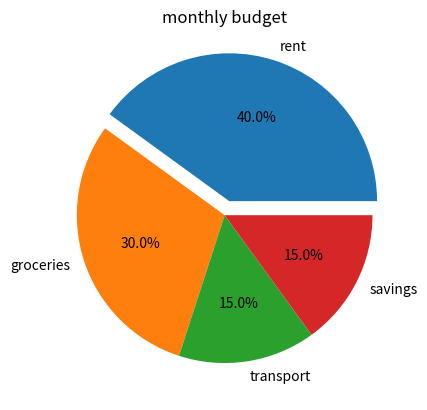

Source code (Python):
import matplotlib.pyplot as plt
'''
plt.xlabel('x axis value')
plt.ylabel('y axis value')
plt.title('my first graph')
'''
values=[40,30,15,15]
expenses=['rent','groceries','transport','savings']
ex=[0.1,0,0,0]
plt.pie(values, labels=expenses,autopct='%.1f%%',explode=ex)
plt.title('monthly budget')
plt.show()
